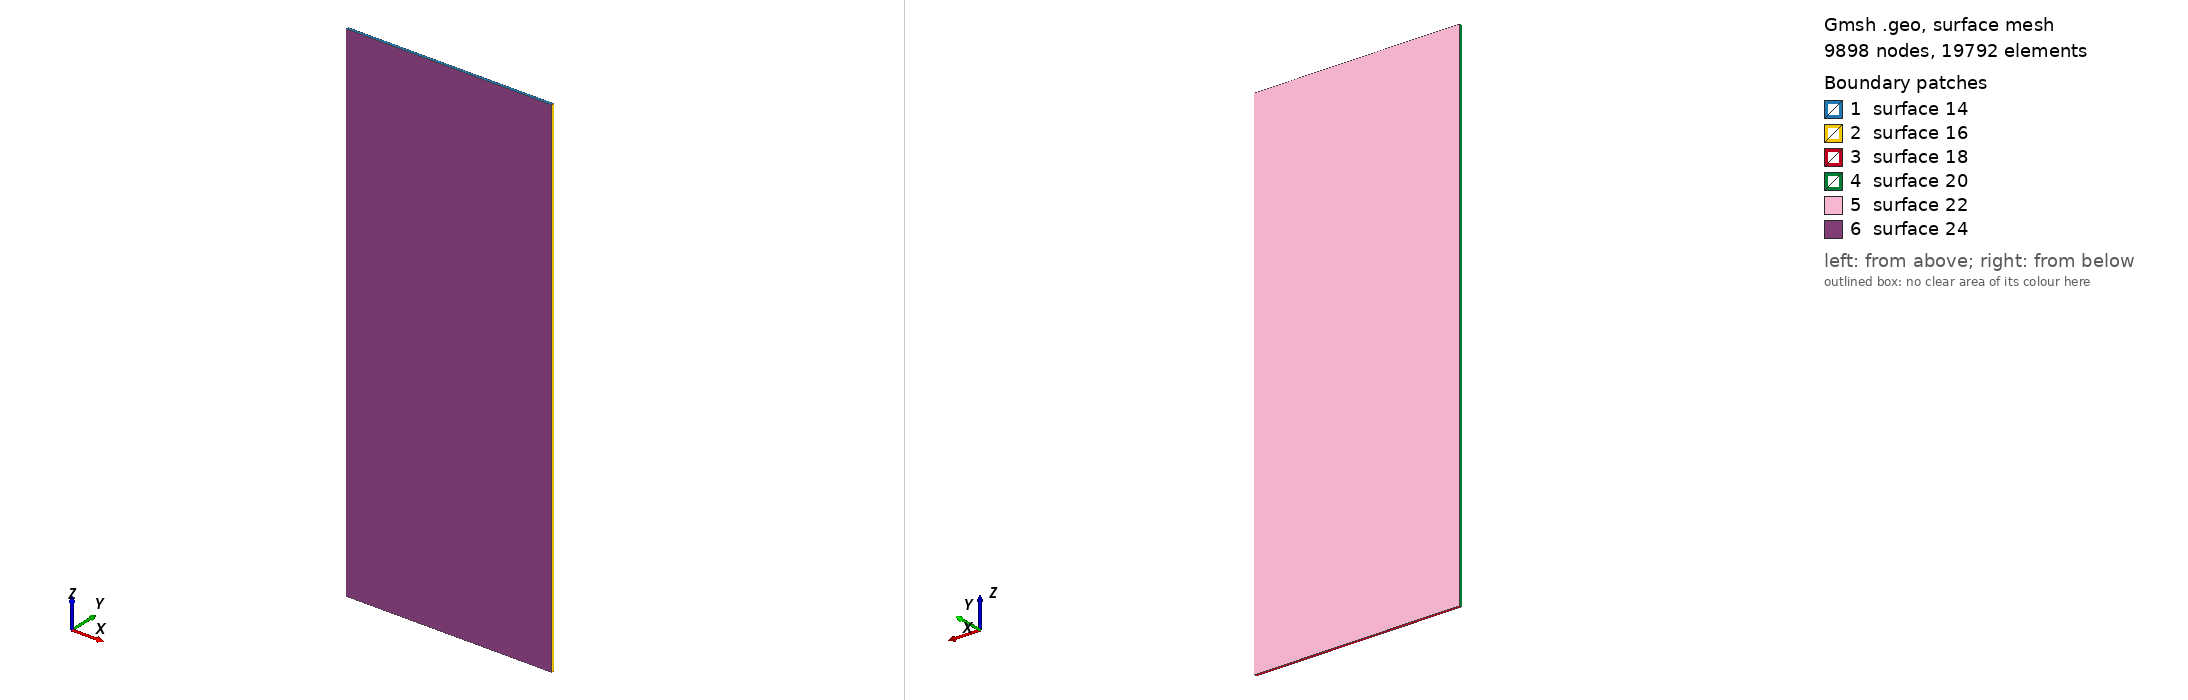

Gmsh geometry script, surface-meshed: 9898 nodes, 19792 surface elements. Boundary patches (legend numbers): 1 surface 14, 2 surface 16, 3 surface 18, 4 surface 20, 5 surface 22, 6 surface 24. Left view from above one corner, right view from below the opposite corner. The script declares no physical surfaces, so the legend lists its geometric surfaces. The drawing asked Gmsh for element sizes between 1% and 20% of the model's largest extent; the script's own settings can give other sizes.

=== IceSurface.geo (drawn) ===
lcar1 = 1;

length = 40;
height = 0.5;
depth = 100;

dx = -0;
dy = +0;
dz = -0;
Point(newp) = {length/2 + dx,height/2 + dy,depth / 2 + dz,lcar1}; /* Point      1 */
Point(newp) = {length/2 + dx,height/2 + dy,-depth / 2 + dz,lcar1}; /* Point      2 */
Point(newp) = {-length/2 + dx,height/2 + dy,depth / 2 + dz,lcar1}; /* Point      3 */
Point(newp) = {-length/2 + dx,-height/2 + dy,depth / 2 + dz,lcar1}; /* Point      4 */
Point(newp) = {length/2 + dx,-height/2 + dy,depth / 2+ dz,lcar1}; /* Point      5 */
Point(newp) = {length/2 + dx,-height/2 + dy,-depth / 2 + dz,lcar1}; /* Point      6 */
Point(newp) = {-length/2 + dx,height/2 + dy,-depth / 2 + dz,lcar1}; /* Point      7 */
Point(newp) = {-length/2 + dx,-height/2 + dy,-depth / 2 + dz,lcar1}; /* Point      8 */
Line(1) = {3,1};
Line(2) = {3,7};
Line(3) = {7,2};
Line(4) = {2,1};
Line(5) = {1,5};
Line(6) = {5,4};
Line(7) = {4,8};
Line(8) = {8,6};
Line(9) = {6,5};
Line(10) = {6,2};
Line(11) = {3,4};
Line(12) = {8,7};
Line Loop(13) = {-6,-5,-1,11};
Plane Surface(14) = {13};
Line Loop(15) = {4,5,-9,10};
Plane Surface(16) = {15};
Line Loop(17) = {-3,-12,8,10};
Plane Surface(18) = {17};
Line Loop(19) = {7,12,-2,11};
Plane Surface(20) = {19};
Line Loop(21) = {-4,-3,-2,1};
Plane Surface(22) = {21};
Line Loop(23) = {8,9,6,7};
Plane Surface(24) = {23};

Surface Loop(25) = {14,24,-18,22,16,-20};
Volume(26) = {25};
